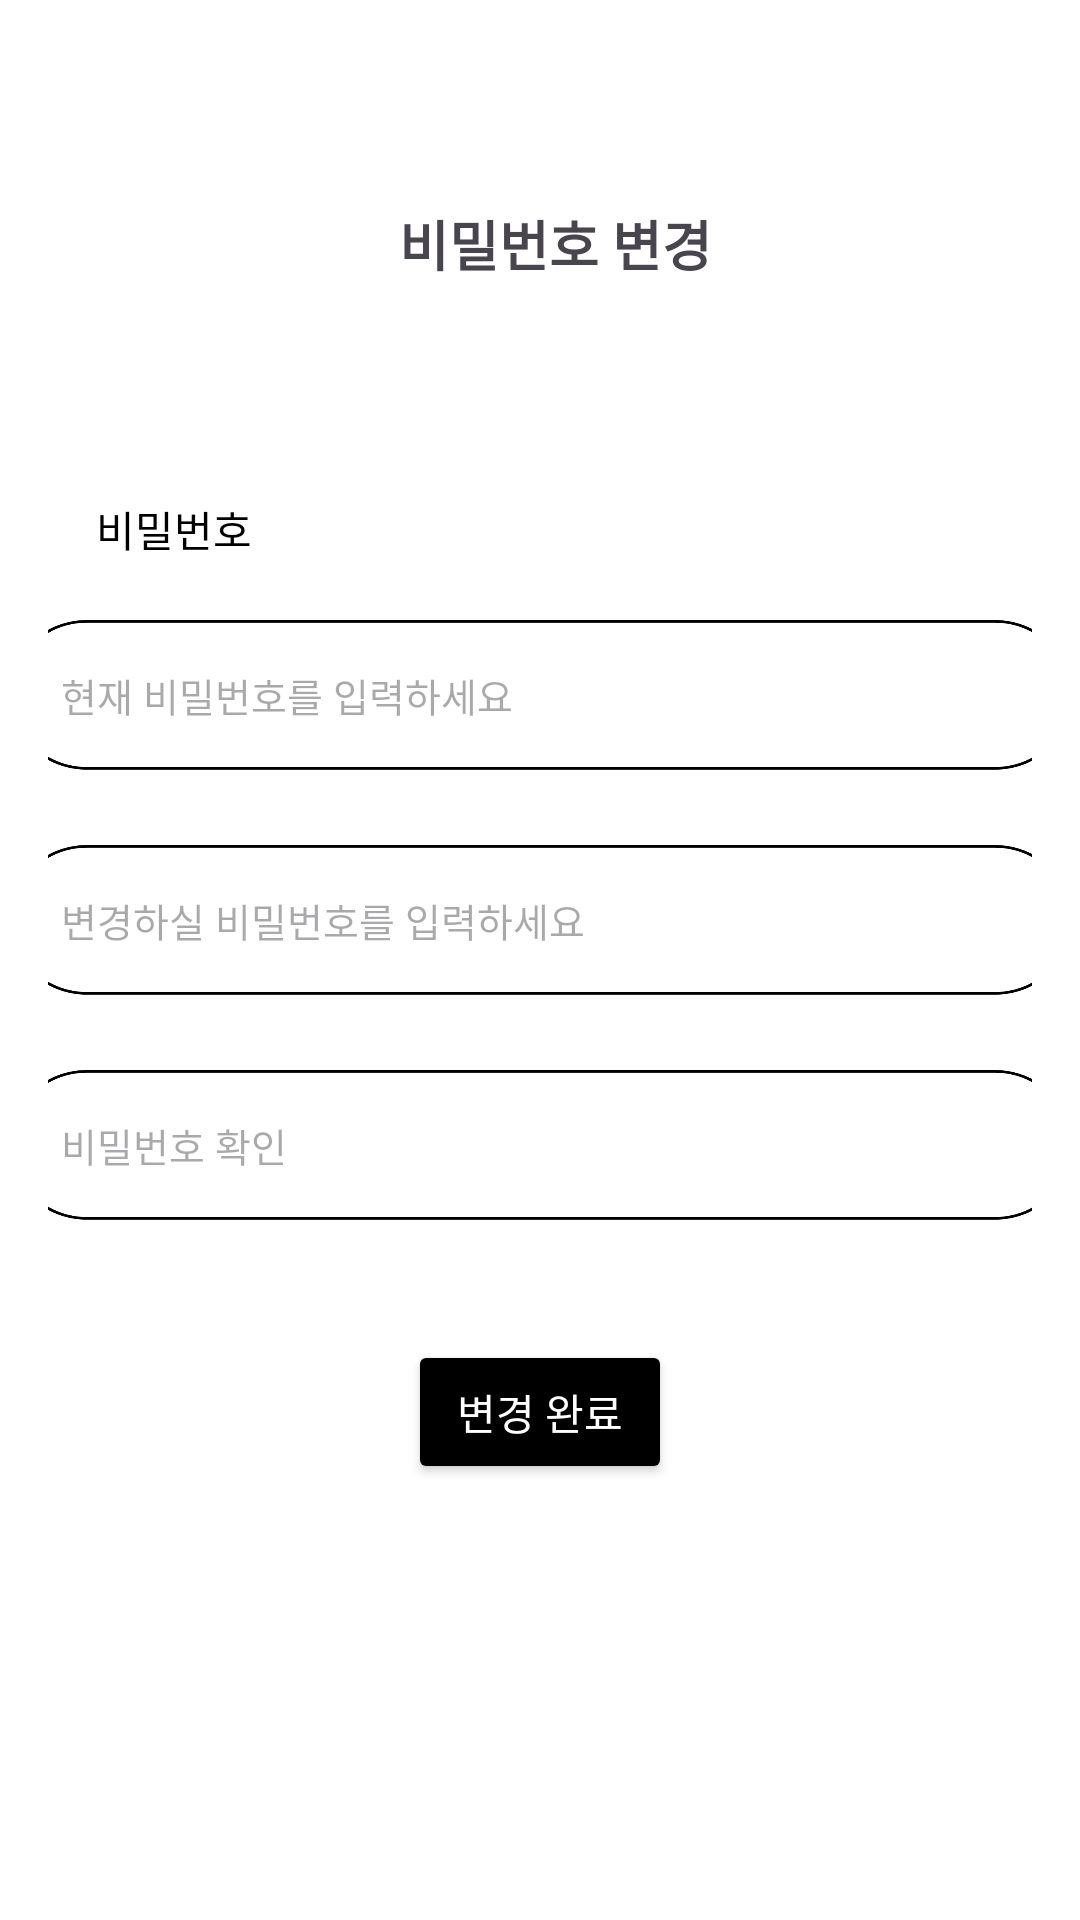

Produce the Android XML layout that renders to this screen, including the resource entries it uses.
<!-- AndroidManifest.xml: application theme Theme.Umc_wireframe -->
<!-- res/layout/fragment_password_change.xml -->
<?xml version="1.0" encoding="utf-8"?>
<androidx.constraintlayout.widget.ConstraintLayout xmlns:android="http://schemas.android.com/apk/res/android"
    xmlns:app="http://schemas.android.com/apk/res-auto"
    xmlns:tools="http://schemas.android.com/tools"
    android:layout_width="match_parent"
    android:layout_height="match_parent"
    android:padding="16dp">

    
    <androidx.constraintlayout.widget.ConstraintLayout
        android:id="@+id/topNavLayout"
        android:layout_width="match_parent"
        android:layout_height="wrap_content"
        android:orientation="horizontal"
        android:layout_marginTop="50dp"
        android:layout_marginStart="10dp"
        app:layout_constraintEnd_toEndOf="parent"
        app:layout_constraintStart_toStartOf="parent"
        app:layout_constraintTop_toTopOf="parent">

        
        <ImageButton
            android:id="@+id/backButton"
            android:layout_width="30dp"
            android:layout_height="30dp"
            android:background="@color/white"
            android:src="@drawable/left_arrow"
            app:layout_constraintStart_toStartOf="@id/topNavLayout"
            app:layout_constraintTop_toTopOf="@id/topNavLayout"
            app:layout_constraintBottom_toBottomOf="@+id/topNavLayout"/>

        <TextView
            android:id="@+id/tv_password_change_title"
            android:layout_width="wrap_content"
            android:layout_height="wrap_content"
            android:text="비밀번호 변경"
            android:textSize="18sp"
            android:textStyle="bold"
            app:layout_constraintStart_toStartOf="parent"
            app:layout_constraintStart_toEndOf="@id/backButton"
            app:layout_constraintEnd_toEndOf="parent"
            app:layout_constraintTop_toTopOf="parent"
            app:layout_constraintBottom_toBottomOf="parent"/>

    </androidx.constraintlayout.widget.ConstraintLayout>


    <androidx.constraintlayout.widget.ConstraintLayout
        android:id="@+id/password_input_layout"
        android:layout_width="match_parent"
        android:layout_height="wrap_content"
        android:orientation="horizontal"
        android:layout_marginTop="50dp"
        android:layout_marginBottom="50dp"
        android:paddingTop="20dp"
        android:paddingBottom="20dp"
        app:layout_constraintStart_toStartOf="parent"
        app:layout_constraintEnd_toEndOf="parent"
        app:layout_constraintTop_toBottomOf="@+id/topNavLayout"
        app:layout_constraintBottom_toTopOf="@+id/btn_pw_complete_change">

        <TextView
            android:id="@+id/tv_password"
            android:layout_width="wrap_content"
            android:layout_height="wrap_content"
            android:layout_marginStart="25dp"
            android:layout_marginEnd="280dp"
            android:layout_marginBottom="10dp"
            android:text="비밀번호"
            android:textColor="@color/black"
            app:layout_constraintBottom_toTopOf="@+id/current_pw_edit_text"
            app:layout_constraintEnd_toEndOf="@+id/current_pw_edit_text"
            app:layout_constraintStart_toStartOf="@id/password_input_layout"
            app:layout_constraintTop_toTopOf="@id/password_input_layout" />

        <EditText
            android:id="@+id/current_pw_edit_text"
            android:layout_width="350dp"
            android:layout_height="50dp"
            android:padding="15dp"
            android:textSize="13sp"
            android:layout_marginTop="10dp"
            android:background="@drawable/ic_rounded_edit_text"
            android:hint="현재 비밀번호를 입력하세요"
            app:layout_constraintTop_toBottomOf="@+id/tv_password"
            app:layout_constraintBottom_toTopOf="@id/input_change_password"
            app:layout_constraintEnd_toEndOf="@id/password_input_layout"
            app:layout_constraintStart_toStartOf="@id/password_input_layout"/>

        
        <TextView
            android:id="@+id/tv_current_pw_error_message"
            android:layout_width="wrap_content"
            android:layout_height="wrap_content"
            android:textColor="@android:color/holo_red_light"
            android:textSize="10sp"
            app:layout_constraintTop_toBottomOf="@id/current_pw_edit_text"
            app:layout_constraintBottom_toTopOf="@id/input_change_password"
            app:layout_constraintStart_toStartOf="@id/password_input_layout"
            app:layout_constraintEnd_toEndOf="@id/password_input_layout"
            android:visibility="gone"/>

        <EditText
            android:id="@+id/input_change_password"
            android:layout_width="350dp"
            android:layout_height="50dp"
            android:padding="15dp"
            android:textSize="13sp"
            android:layout_marginTop="25dp"
            android:background="@drawable/ic_rounded_edit_text"
            android:hint="변경하실 비밀번호를 입력하세요"
            app:layout_constraintTop_toBottomOf="@id/current_pw_edit_text"
            app:layout_constraintBottom_toTopOf="@+id/input_change_password_check"
            app:layout_constraintEnd_toEndOf="@id/password_input_layout"
            app:layout_constraintStart_toStartOf="@id/password_input_layout"/>

        <EditText
            android:id="@+id/input_change_password_check"
            android:layout_width="350dp"
            android:layout_height="50dp"
            android:padding="15dp"
            android:textSize="13sp"
            android:layout_marginTop="25dp"
            android:background="@drawable/ic_rounded_edit_text"
            android:hint="비밀번호 확인"
            app:layout_constraintTop_toBottomOf="@id/input_change_password"
            app:layout_constraintBottom_toBottomOf="@+id/password_input_layout"
            app:layout_constraintEnd_toEndOf="@id/password_input_layout"
            app:layout_constraintStart_toStartOf="@id/password_input_layout"/>

        
        <TextView
            android:id="@+id/tv_change_pw_error_message"
            android:layout_width="wrap_content"
            android:layout_height="wrap_content"
            android:textColor="@android:color/holo_red_light"
            android:textSize="10sp"
            app:layout_constraintTop_toBottomOf="@id/input_change_password_check"
            app:layout_constraintBottom_toBottomOf="@id/password_input_layout"
            app:layout_constraintStart_toStartOf="@id/password_input_layout"
            app:layout_constraintEnd_toEndOf="@id/password_input_layout"
            android:visibility="gone"/>

    </androidx.constraintlayout.widget.ConstraintLayout>

    <Button
        android:id="@+id/btn_pw_complete_change"
        android:layout_width="wrap_content"
        android:layout_height="wrap_content"
        android:backgroundTint="@color/black"
        android:text="변경 완료"
        android:textColor="@android:color/white"
        android:layout_marginTop="20dp"
        app:layout_constraintStart_toStartOf="parent"
        app:layout_constraintEnd_toEndOf="parent"
        app:layout_constraintTop_toBottomOf="@id/password_input_layout"/>

</androidx.constraintlayout.widget.ConstraintLayout>
<!-- resources referenced by this layout -->
<resources>
  <color name="black">#FF000000</color>
  <color name="white">#FFFFFFFF</color>
  <!-- drawable ic_rounded_edit_text: png bitmap (drawable, 11659 bytes) -->
  <style name="Theme.Umc_wireframe" parent="Base.Theme.Umc_wireframe" />
  <style name="Base.Theme.Umc_wireframe" parent="Theme.Material3.DayNight.NoActionBar">
          
          
          <item name="android:windowBackground">@android:color/white</item>
  
          <item name="switchStyle">@style/CustomSwitchStyle</item>
      </style>
  <style name="CustomSwitchStyle" parent="Widget.MaterialComponents.CompoundButton.Switch">
          
  
  
          
          <item name="colorControlActivated">@null</item>
          <item name="android:colorControlActivated">@null</item>
          <item name="colorSwitchThumbNormal">@null</item>
  
      </style>
</resources>
